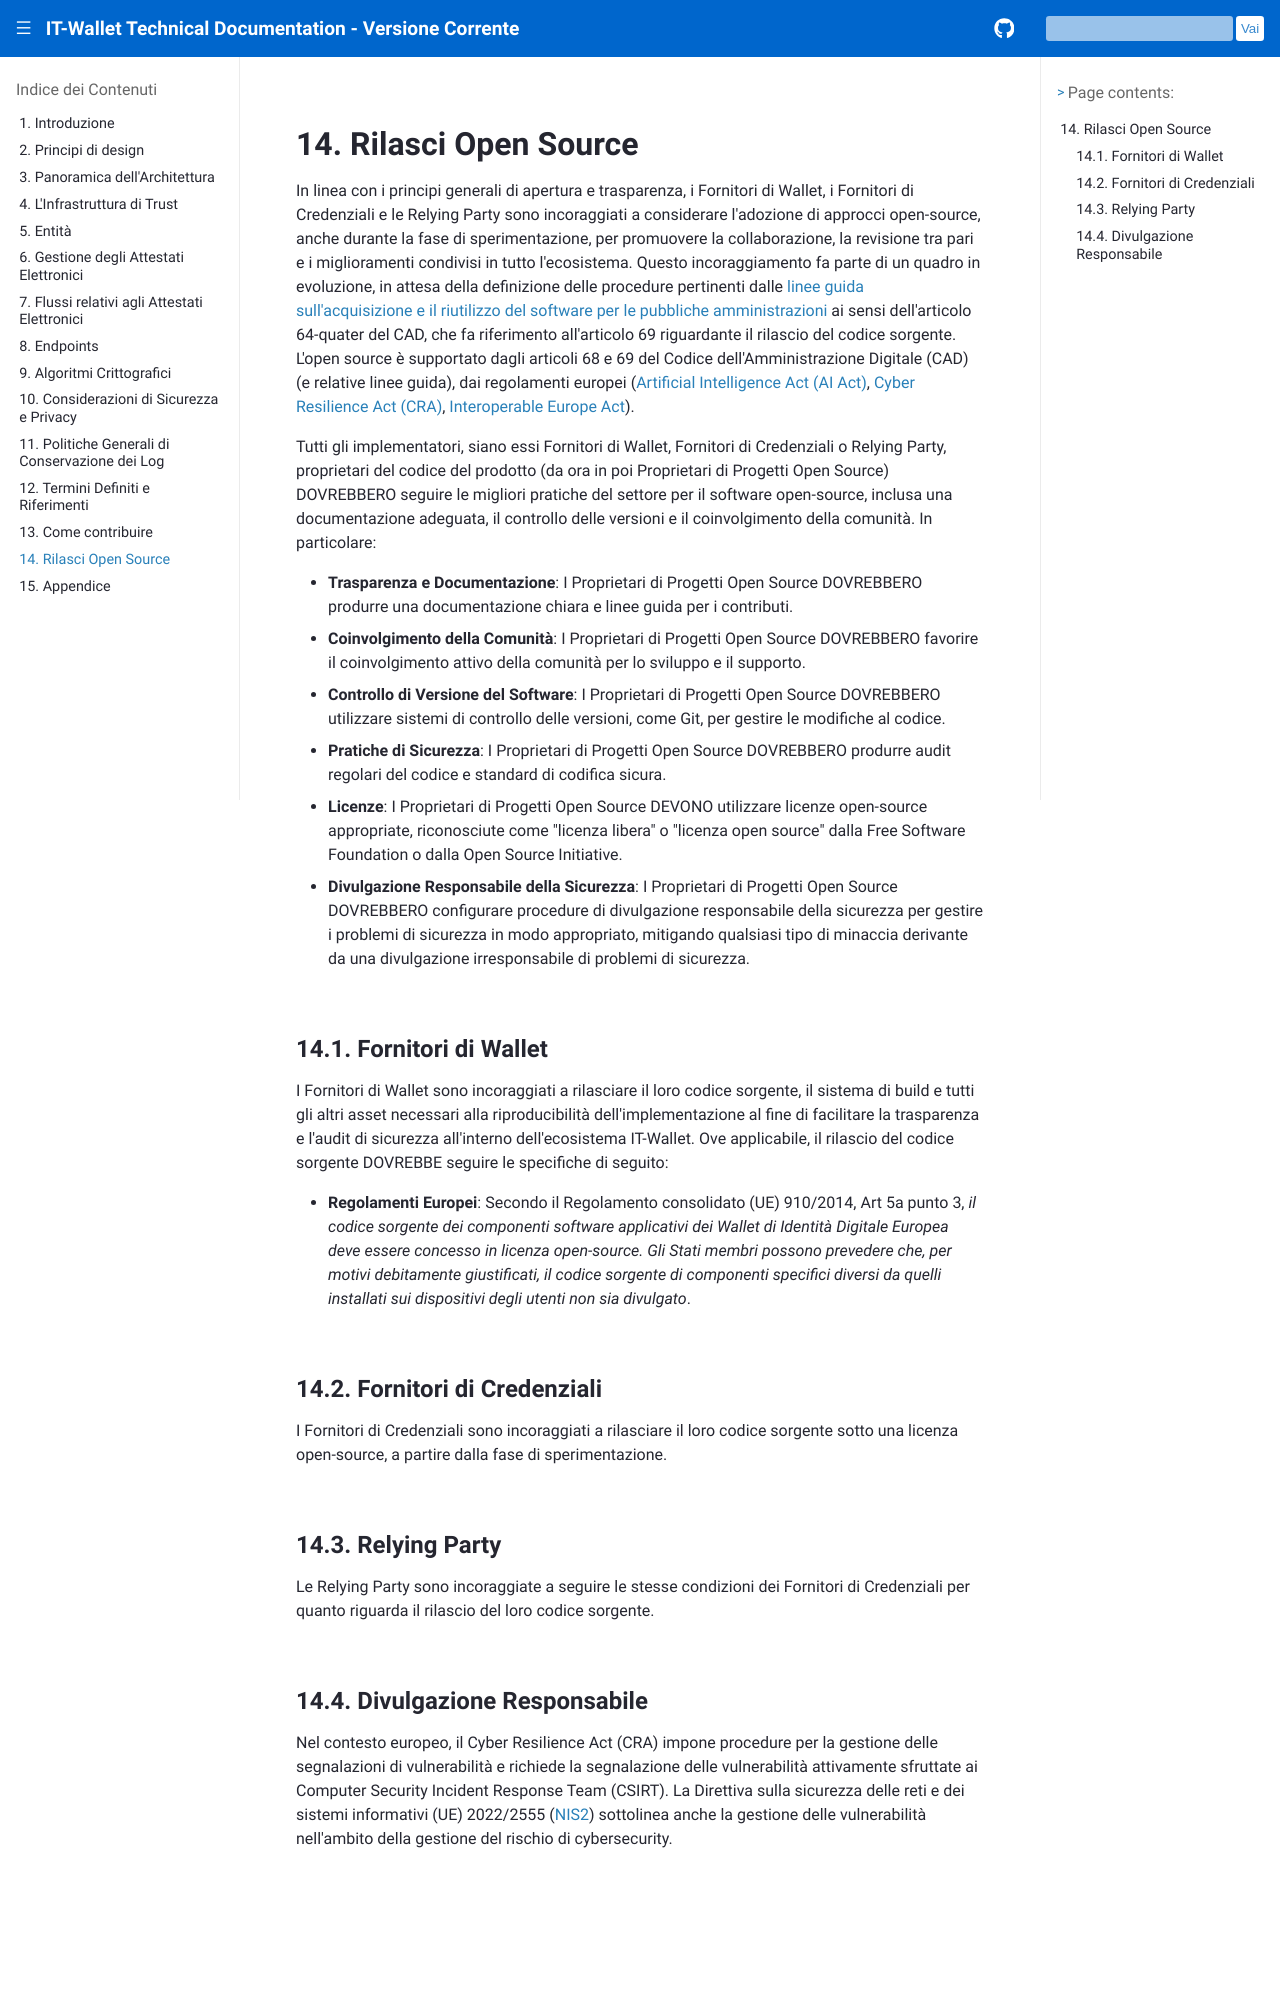

repository: xl4kj/doc-ci-cd-workflow-playground · page: versione-corrente/it/open-source.html · generator: sphinx

.. include:: ../common/common_definitions.rst


Rilasci Open Source 
===================

In linea con i principi generali di apertura e trasparenza, i Fornitori di Wallet, i Fornitori di Credenziali e le Relying Party sono incoraggiati a considerare l'adozione di approcci open-source, anche durante la fase di sperimentazione, per promuovere la collaborazione, la revisione tra pari e i miglioramenti condivisi in tutto l'ecosistema. Questo incoraggiamento fa parte di un quadro in evoluzione, in attesa della definizione delle procedure pertinenti dalle `linee guida sull'acquisizione e il riutilizzo del software per le pubbliche amministrazioni <https://docs.italia.it/italia/developers-italia/gl-acquisition-and-reuse-software-for-pa-docs/en/stabile/index.html>`_ ai sensi dell'articolo 64-quater del CAD, che fa riferimento all'articolo 69 riguardante il rilascio del codice sorgente. L'open source è supportato dagli articoli 68 e 69 del Codice dell'Amministrazione Digitale (CAD) (e relative linee guida), dai regolamenti europei (`Artificial Intelligence Act (AI Act) <https://eur-lex.europa.eu/legal-content/EN/TXT/?uri=CELEX%3A32024R1689>`_, `Cyber Resilience Act (CRA) <https://eur-lex.europa.eu/legal-content/EN/TXT/HTML/?uri=OJ:L_202402847>`_, `Interoperable Europe Act <https://eur-lex.europa.eu/legal-content/EN/TXT/HTML/?uri=OJ:L_202400903>`_).

Tutti gli implementatori, siano essi Fornitori di Wallet, Fornitori di Credenziali o Relying Party, proprietari del codice del prodotto (da ora in poi Proprietari di Progetti Open Source) DOVREBBERO seguire le migliori pratiche del settore per il software open-source, inclusa una documentazione adeguata, il controllo delle versioni e il coinvolgimento della comunità. In particolare:

- **Trasparenza e Documentazione**: I Proprietari di Progetti Open Source DOVREBBERO produrre una documentazione chiara e linee guida per i contributi.
- **Coinvolgimento della Comunità**: I Proprietari di Progetti Open Source DOVREBBERO favorire il coinvolgimento attivo della comunità per lo sviluppo e il supporto.
- **Controllo di Versione del Software**: I Proprietari di Progetti Open Source DOVREBBERO utilizzare sistemi di controllo delle versioni, come Git, per gestire le modifiche al codice.
- **Pratiche di Sicurezza**: I Proprietari di Progetti Open Source DOVREBBERO produrre audit regolari del codice e standard di codifica sicura.
- **Licenze**: I Proprietari di Progetti Open Source DEVONO utilizzare licenze open-source appropriate, riconosciute come "licenza libera" o "licenza open source" dalla Free Software Foundation o dalla Open Source Initiative.
- **Divulgazione Responsabile della Sicurezza**: I Proprietari di Progetti Open Source DOVREBBERO configurare procedure di divulgazione responsabile della sicurezza per gestire i problemi di sicurezza in modo appropriato, mitigando qualsiasi tipo di minaccia derivante da una divulgazione irresponsabile di problemi di sicurezza.

Fornitori di Wallet
^^^^^^^^^^^^^^^^^^^

I Fornitori di Wallet sono incoraggiati a rilasciare il loro codice sorgente, il sistema di build e tutti gli altri asset necessari alla riproducibilità dell'implementazione al fine di facilitare la trasparenza e l'audit di sicurezza all'interno dell'ecosistema IT-Wallet. Ove applicabile, il rilascio del codice sorgente DOVREBBE seguire le specifiche di seguito:

- **Regolamenti Europei**: Secondo il Regolamento consolidato (UE) 910/2014, Art 5a punto 3, `il codice sorgente dei componenti software applicativi dei Wallet di Identità Digitale Europea deve essere concesso in licenza open-source. Gli Stati membri possono prevedere che, per motivi debitamente giustificati, il codice sorgente di componenti specifici diversi da quelli installati sui dispositivi degli utenti non sia divulgato`.

Fornitori di Credenziali
^^^^^^^^^^^^^^^^^^^^^^^^

I Fornitori di Credenziali sono incoraggiati a rilasciare il loro codice sorgente sotto una licenza open-source, a partire dalla fase di sperimentazione.

Relying Party
^^^^^^^^^^^^^
Le Relying Party sono incoraggiate a seguire le stesse condizioni dei Fornitori di Credenziali per quanto riguarda il rilascio del loro codice sorgente.
